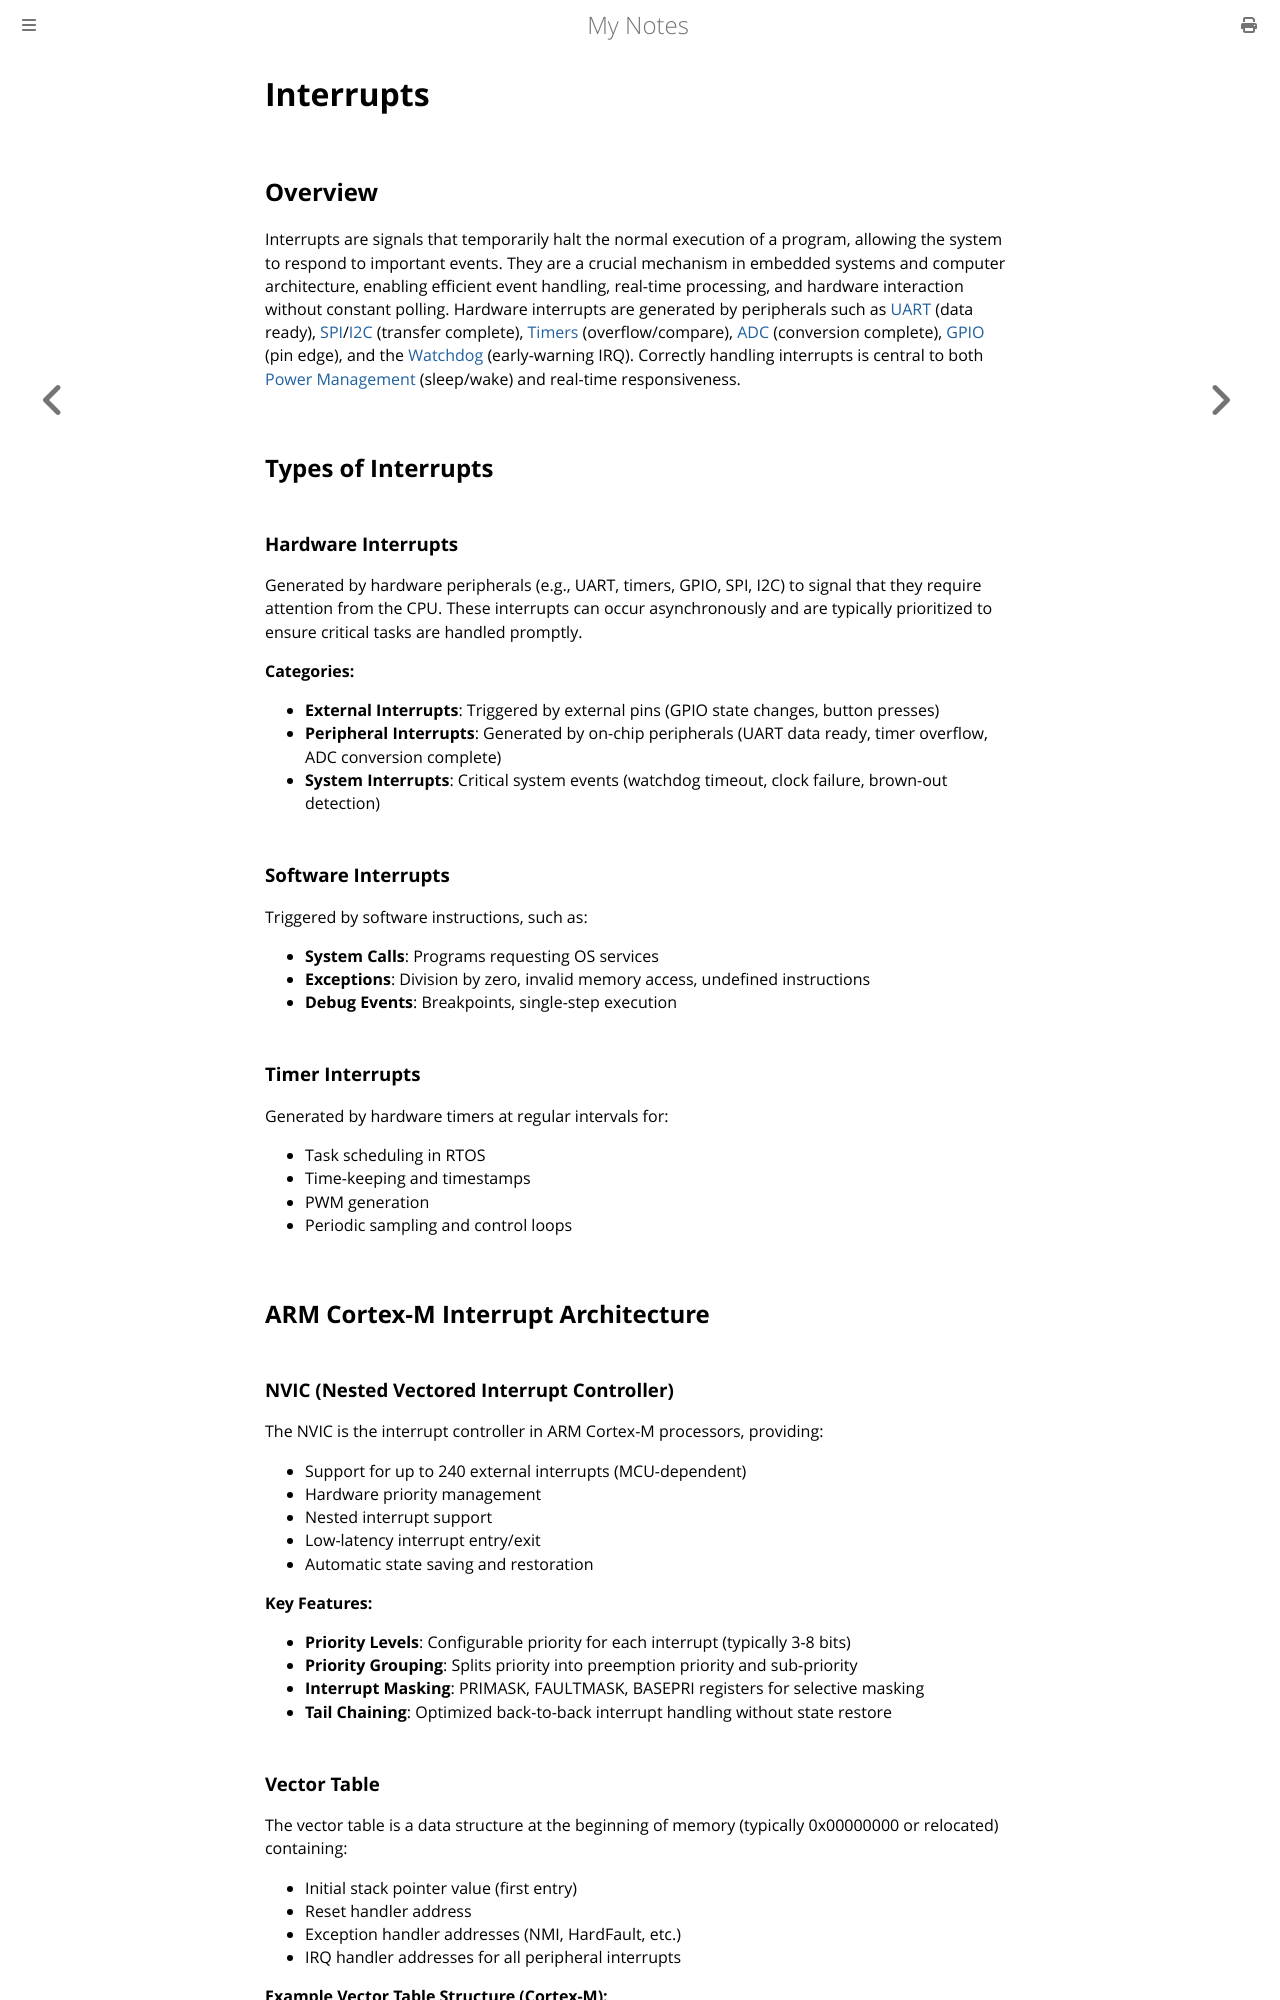

repository: paritystack/notes · page: embedded/interrupts.html · generator: mdbook

# Interrupts

## Overview

Interrupts are signals that temporarily halt the normal execution of a program, allowing the system to respond to important events. They are a crucial mechanism in embedded systems and computer architecture, enabling efficient event handling, real-time processing, and hardware interaction without constant polling. Hardware interrupts are generated by peripherals such as [UART](uart.md) (data ready), [SPI](spi.md)/[I2C](i2c.md) (transfer complete), [Timers](timers.md) (overflow/compare), [ADC](adc.md) (conversion complete), [GPIO](gpio.md) (pin edge), and the [Watchdog](watchdog.md) (early-warning IRQ). Correctly handling interrupts is central to both [Power Management](power_management.md) (sleep/wake) and real-time responsiveness.

## Types of Interrupts

### Hardware Interrupts

Generated by hardware peripherals (e.g., UART, timers, GPIO, SPI, I2C) to signal that they require attention from the CPU. These interrupts can occur asynchronously and are typically prioritized to ensure critical tasks are handled promptly.

**Categories:**
- **External Interrupts**: Triggered by external pins (GPIO state changes, button presses)
- **Peripheral Interrupts**: Generated by on-chip peripherals (UART data ready, timer overflow, ADC conversion complete)
- **System Interrupts**: Critical system events (watchdog timeout, clock failure, brown-out detection)

### Software Interrupts

Triggered by software instructions, such as:
- **System Calls**: Programs requesting OS services
- **Exceptions**: Division by zero, invalid memory access, undefined instructions
- **Debug Events**: Breakpoints, single-step execution

### Timer Interrupts

Generated by hardware timers at regular intervals for:
- Task scheduling in RTOS
- Time-keeping and timestamps
- PWM generation
- Periodic sampling and control loops

## ARM Cortex-M Interrupt Architecture

### NVIC (Nested Vectored Interrupt Controller)

The NVIC is the interrupt controller in ARM Cortex-M processors, providing:
- Support for up to 240 external interrupts (MCU-dependent)
- Hardware priority management
- Nested interrupt support
- Low-latency interrupt entry/exit
- Automatic state saving and restoration

**Key Features:**
- **Priority Levels**: Configurable priority for each interrupt (typically 3-8 bits)
- **Priority Grouping**: Splits priority into preemption priority and sub-priority
- **Interrupt Masking**: PRIMASK, FAULTMASK, BASEPRI registers for selective masking
- **Tail Chaining**: Optimized back-to-back interrupt handling without state restore
